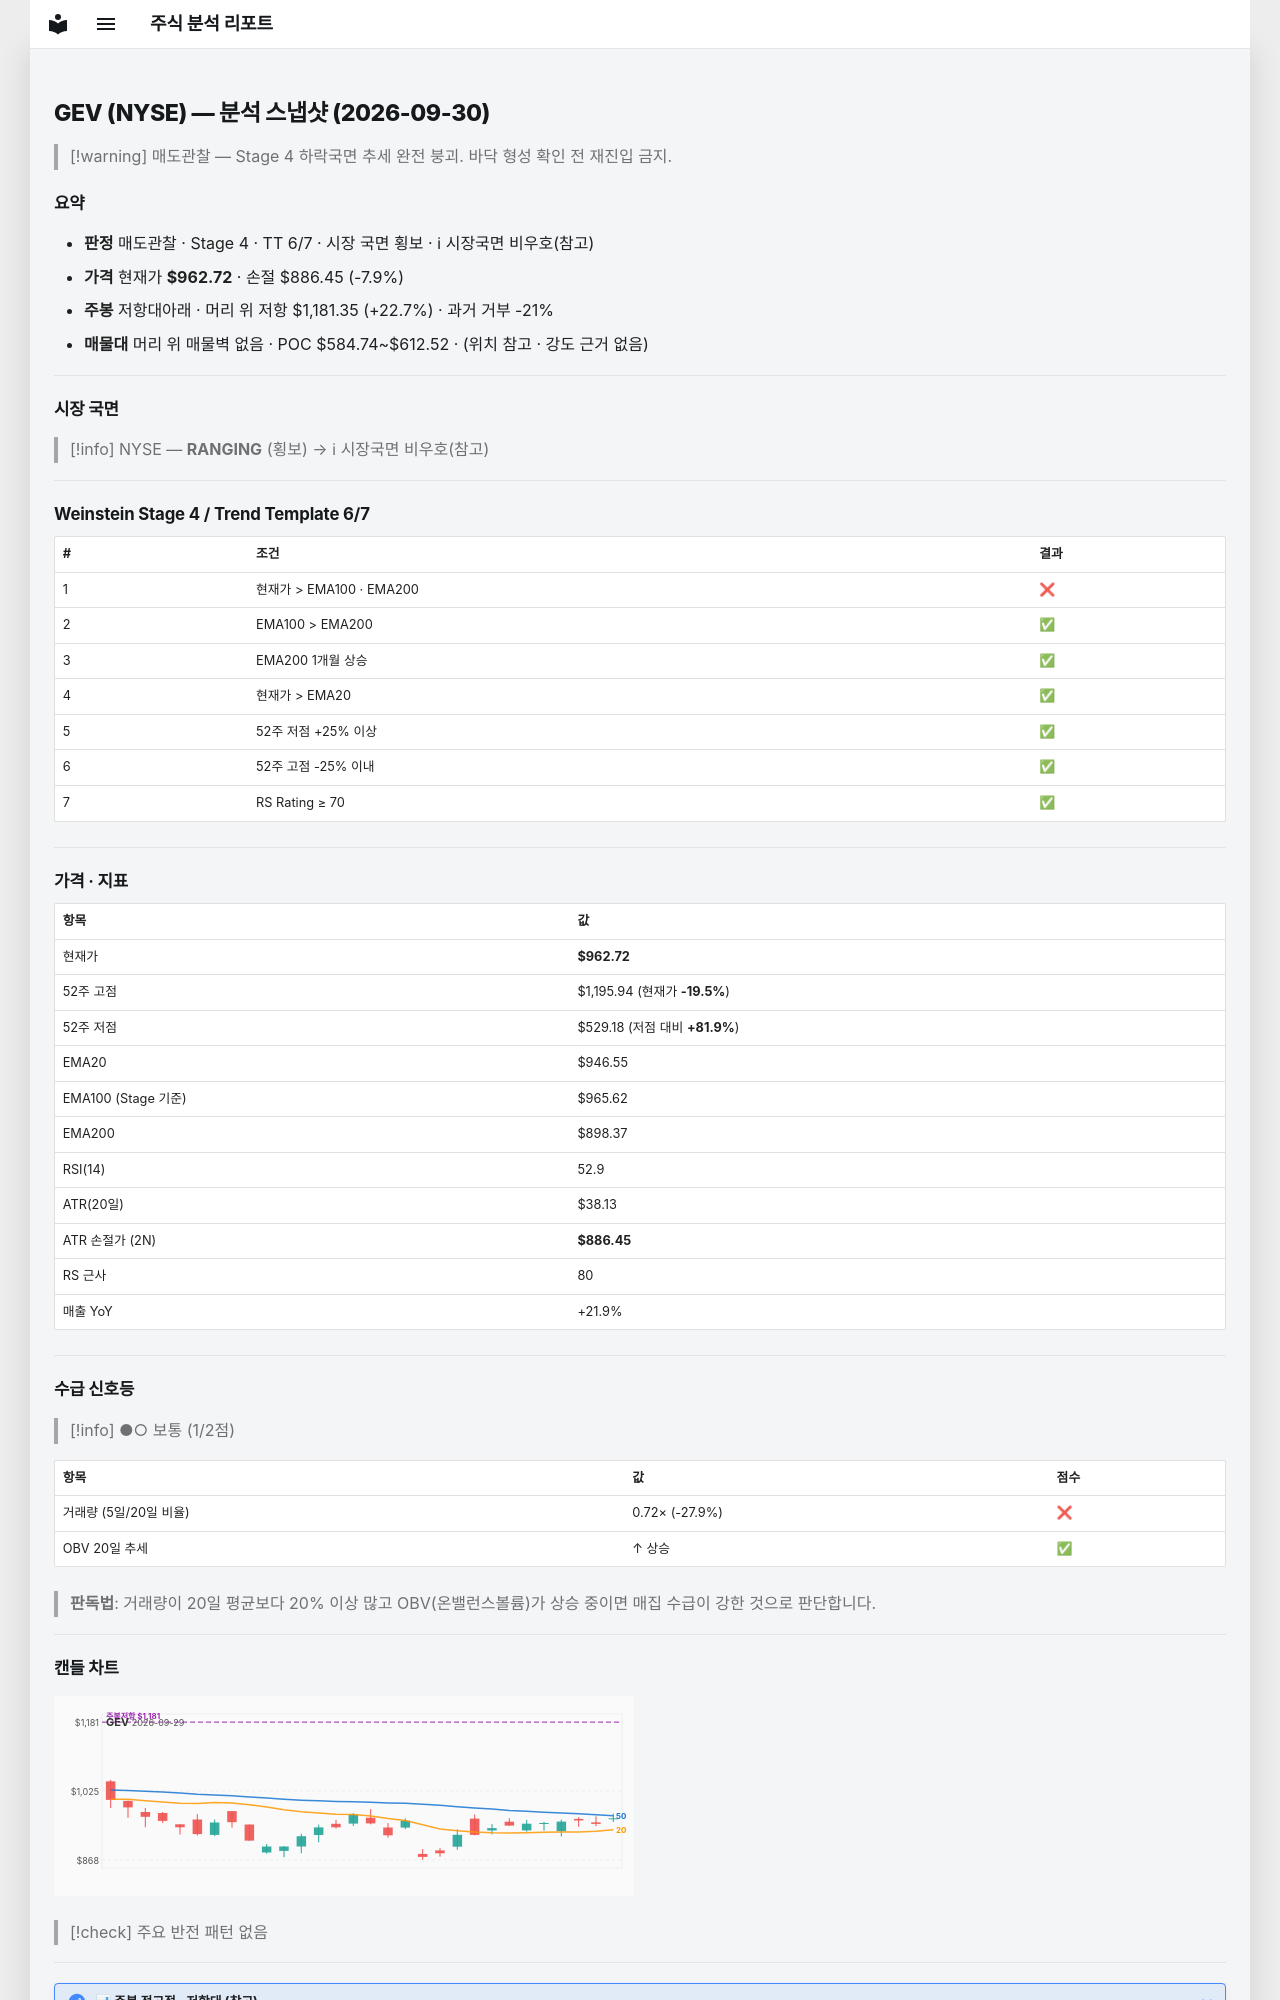

repository: soloandco/stock-reports · page: snapshots/GEV-2026-09-30/index.html · generator: mkdocs

---
type: analysis-snapshot
title: GEV 분석 스냅샷
ticker: GEV
market: NYSE
created: 2026-09-30
updated: 2026-09-30
bar-date: 2026-09-29
verdict: 매도관찰
real-rr: 2.87
sma50-gap-pct: 1.7
weekly-position: 저항대아래
weekly-overhead-price: 1181.35
weekly-overhead-pct: 22.7
stage: 4
trend-template-score: 6
tt-max: 7
ma-set: ema-20-100-200
price: 962.7150268554688
stop-price: 886.4518910448323
market-regime: RANGING
supply-demand-score: 1/2
supply-demand-label: 보통
status: tracking
tags:
  - stock-agent
  - watchlist
  - GEV
  - analysis
related:
  - "[[analysis-template]]"
---

# GEV (NYSE) — 분석 스냅샷 (2026-09-30)

> [!warning] 매도관찰 — Stage 4 하락국면
> 추세 완전 붕괴. 바닥 형성 확인 전 재진입 금지.

## 요약

- **판정** 매도관찰 · Stage 4 · TT 6/7 · 시장 국면 횡보 · ℹ 시장국면 비우호(참고)
- **가격** 현재가 **$962.72** · 손절 $886.45 (-7.9%)
- **주봉** 저항대아래 · 머리 위 저항 $1,181.35 (+22.7%) · 과거 거부 -21%
- **매물대** 머리 위 매물벽 없음 · POC $584.74~$612.52 · (위치 참고 · 강도 근거 없음)

---

## 시장 국면

> [!info] NYSE — **RANGING** (횡보) → ℹ 시장국면 비우호(참고)

---

## Weinstein Stage 4 / Trend Template 6/7

| # | 조건 | 결과 |
|---|------|------|
| 1 | 현재가 > EMA100 · EMA200 | ❌ |
| 2 | EMA100 > EMA200 | ✅ |
| 3 | EMA200 1개월 상승 | ✅ |
| 4 | 현재가 > EMA20 | ✅ |
| 5 | 52주 저점 +25% 이상 | ✅ |
| 6 | 52주 고점 -25% 이내 | ✅ |
| 7 | RS Rating ≥ 70 | ✅ |

---

## 가격 · 지표

| 항목 | 값 |
|------|---|
| 현재가 | **$962.72** |
| 52주 고점 | $1,195.94 (현재가 **-19.5%**) |
| 52주 저점 | $529.18 (저점 대비 **+81.9%**) |
| EMA20 | $946.55 |
| EMA100 (Stage 기준) | $965.62 |
| EMA200 | $898.37 |
| RSI(14) | 52.9 |
| ATR(20일) | $38.13 |
| ATR 손절가 (2N) | **$886.45** |
| RS 근사 | 80 |
| 매출 YoY | +21.9% |

---
## 수급 신호등

> [!info] ●○ 보통 (1/2점)

| 항목 | 값 | 점수 |
|------|------|------|
| 거래량 (5일/20일 비율) | 0.72× (-27.9%) | ❌ |
| OBV 20일 추세 | ↑ 상승 | ✅ |

> **판독법**: 거래량이 20일 평균보다 20% 이상 많고 OBV(온밸런스볼륨)가 상승 중이면 매집 수급이 강한 것으로 판단합니다.

---
